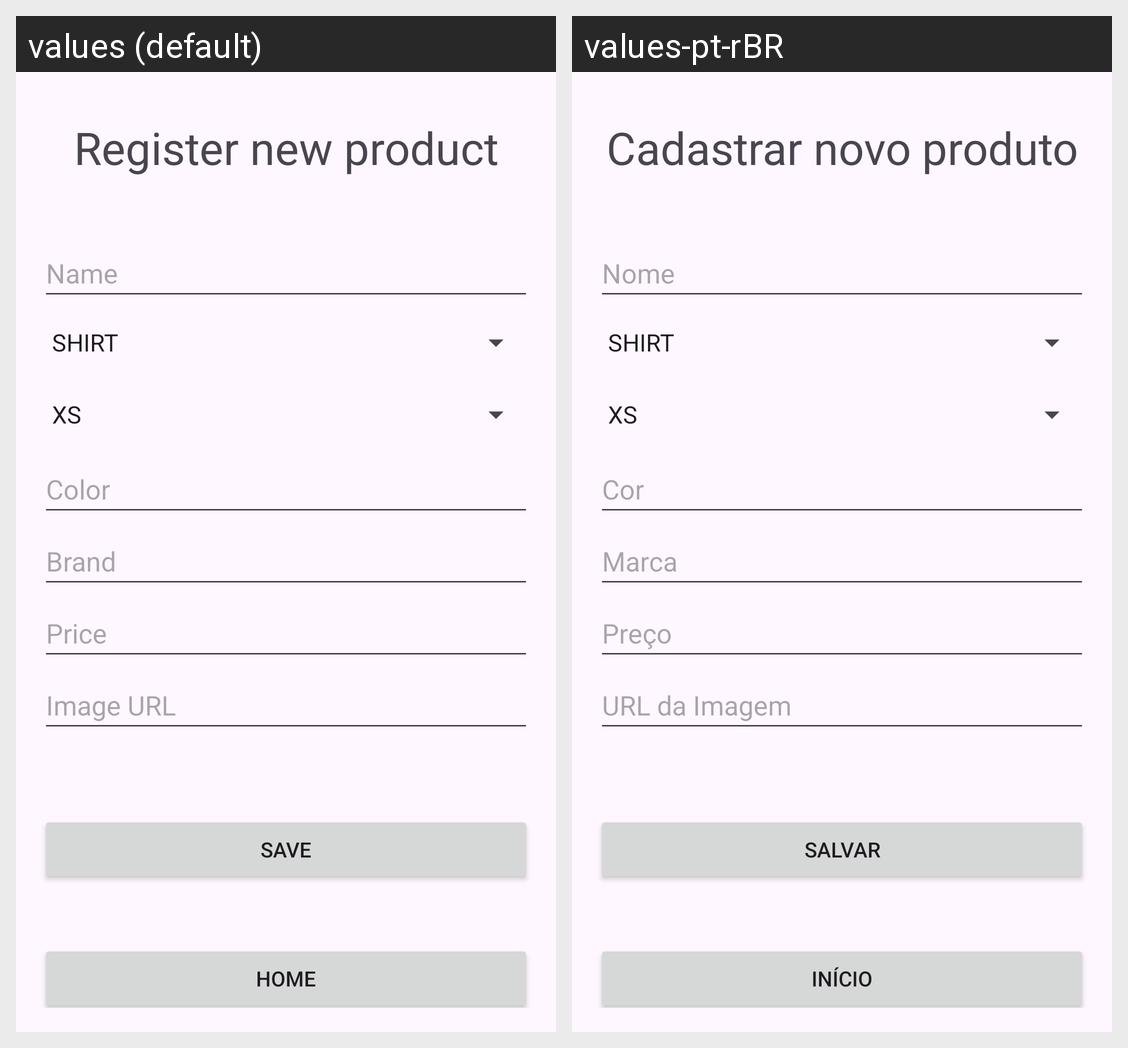

Locale-by-locale string values for the Android screen shown in this grid:
Android screen res/layout/activity_clothing_item_form.xml rendered under 2 locales, left to right: values (default), values-pt-rBR. Device: Nexus 5 (rendered at 1080×1920; each locale shown at half size, 540×960, under a caption strip naming it); theme Theme.MyCloudApp.
Strings drawn on this screen, with the default value and each locale's value (text and hints the layout hard-codes, and strings that could not be matched under every locale, appear in the picture but are not listed):

new_product
  values: Register new product
  values-pt-rBR: Cadastrar novo produto

hint_name
  values: Name
  values-pt-rBR: Nome

hint_color
  values: Color
  values-pt-rBR: Cor

hint_brand
  values: Brand
  values-pt-rBR: Marca

hint_price
  values: Price
  values-pt-rBR: Preço

hint_image_url
  values: Image URL
  values-pt-rBR: URL da Imagem

button_save
  values: Save
  values-pt-rBR: Salvar

home_title
  values: Home
  values-pt-rBR: Início
